Labelled photos from "real", an image-classification folder in Ashmit-S/ML_Projects. The possible labels are: helmet, no helmet.

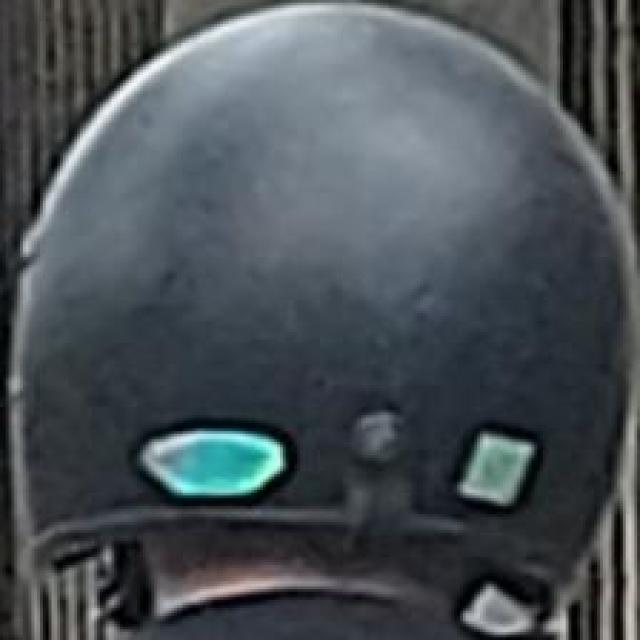
Label: helmet

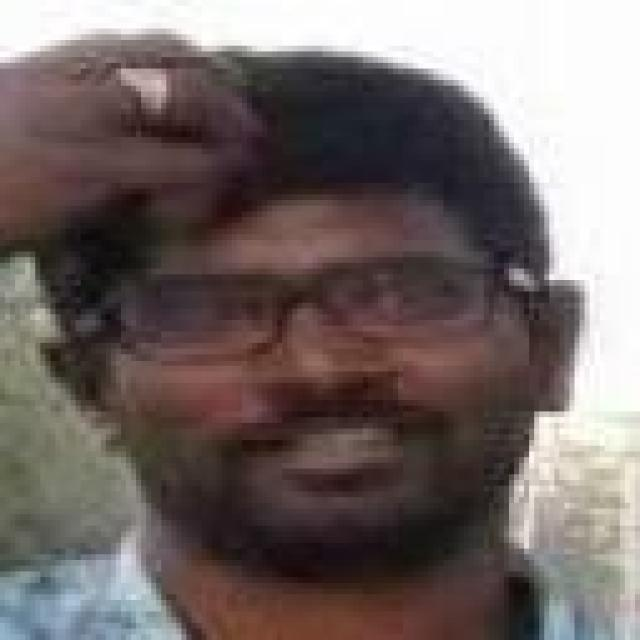
Label: no helmet

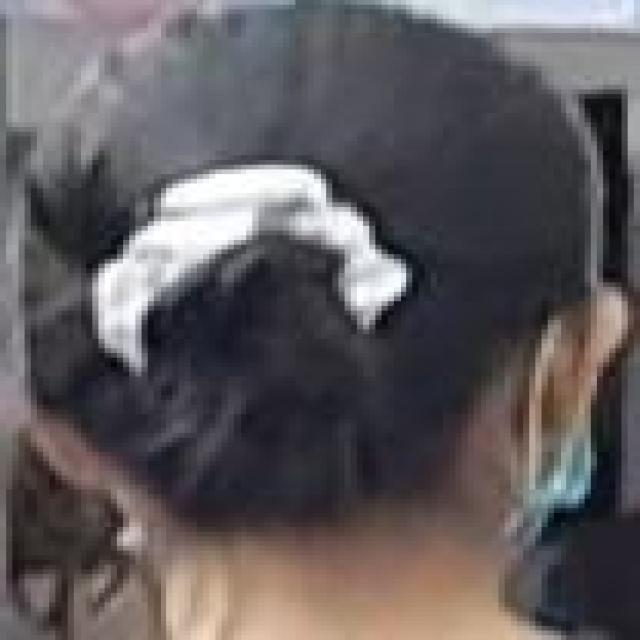
Label: no helmet

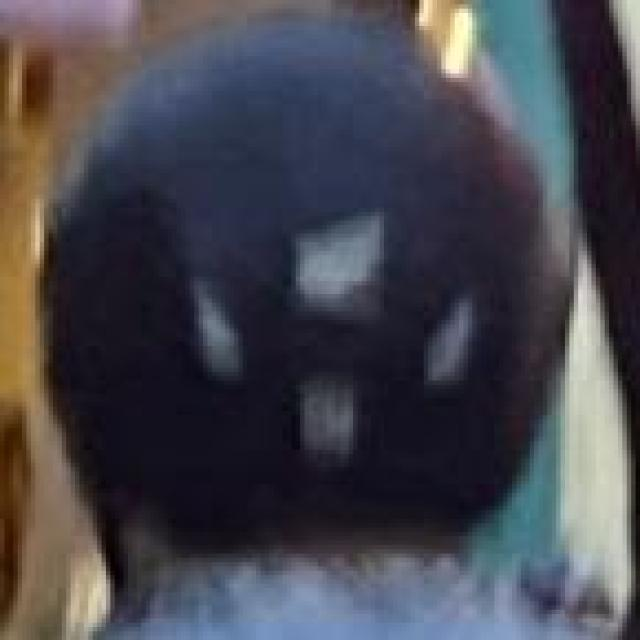
Label: helmet

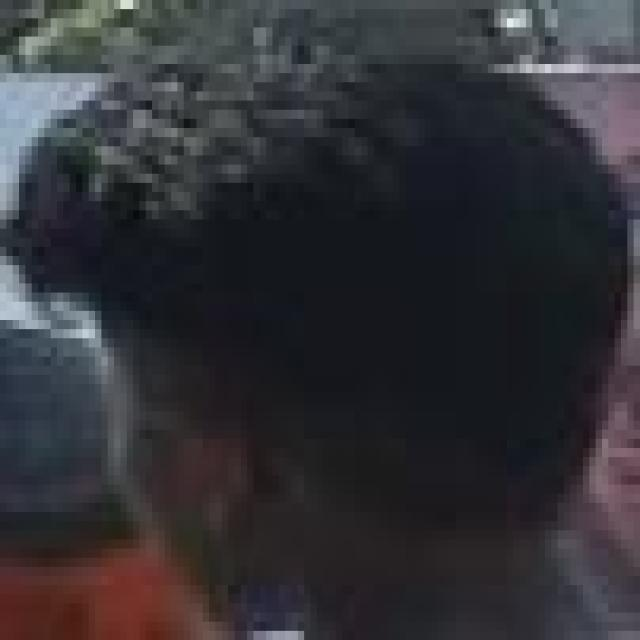
Label: no helmet

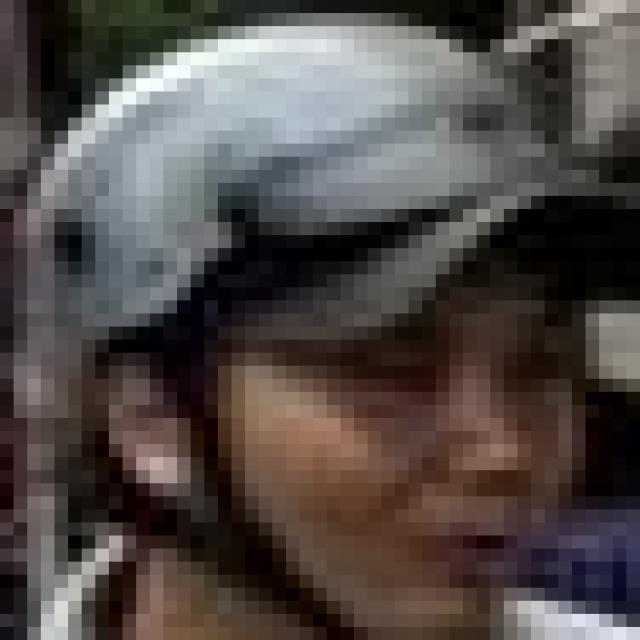
Label: helmet
